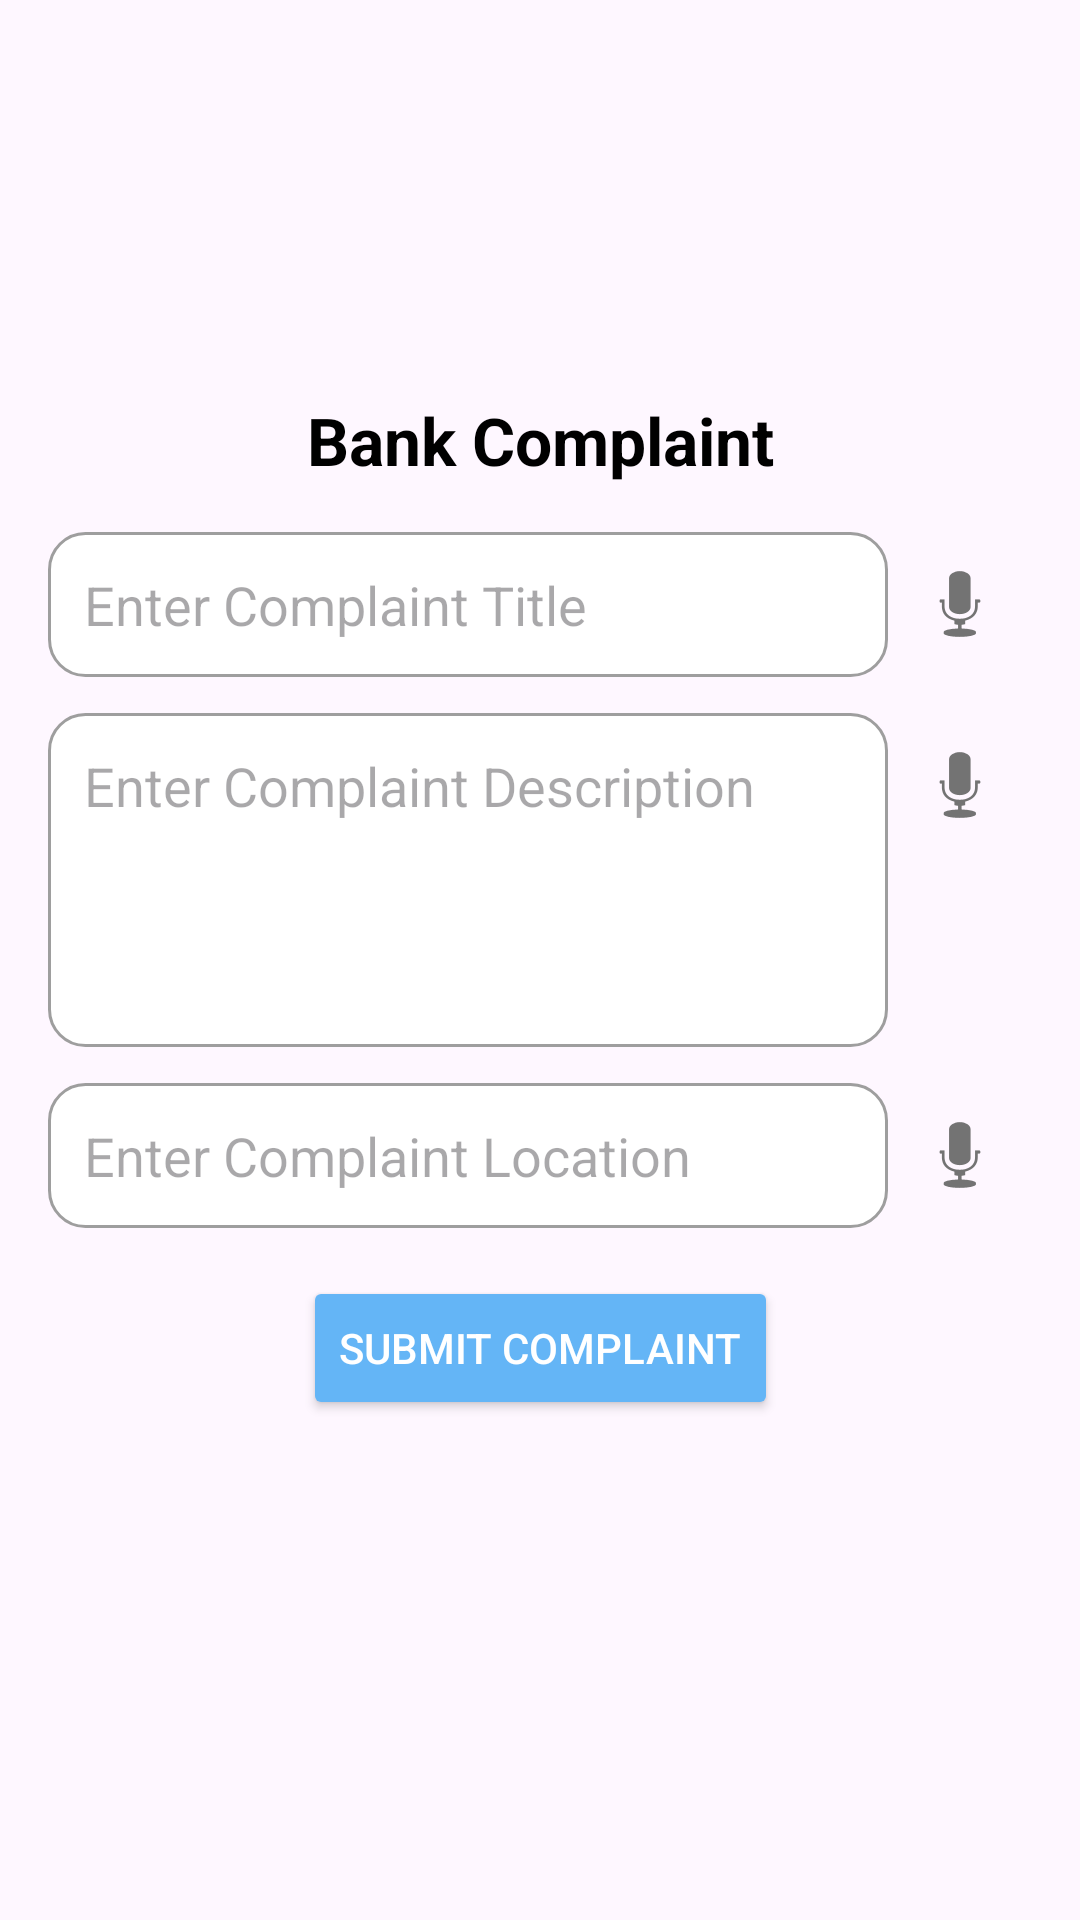

Layout XML and referenced resources for this Android screen:
<!-- AndroidManifest.xml: application theme Theme.AISHIELD -->
<!-- res/layout/activity_bank.xml -->
<?xml version="1.0" encoding="utf-8"?>
<androidx.constraintlayout.widget.ConstraintLayout xmlns:android="http://schemas.android.com/apk/res/android"
    xmlns:app="http://schemas.android.com/apk/res-auto"
    xmlns:tools="http://schemas.android.com/tools"
    android:id="@+id/main"
    android:layout_width="match_parent"
    android:layout_height="match_parent"
    android:padding="16dp"
    tools:context=".Bank">

    
    <ImageView
        android:id="@+id/imgBank"
        android:layout_width="100dp"
        android:layout_height="100dp"
        android:src="@drawable/bank"
        android:contentDescription="Bank Logo"
        app:layout_constraintTop_toTopOf="parent"
        app:layout_constraintStart_toStartOf="parent"
        app:layout_constraintEnd_toEndOf="parent" />

    
    <TextView
        android:id="@+id/tvTitle"
        android:layout_width="wrap_content"
        android:layout_height="wrap_content"
        android:text="Bank Complaint"
        android:textSize="22sp"
        android:textStyle="bold"
        android:textColor="@android:color/black"
        app:layout_constraintTop_toBottomOf="@id/imgBank"
        app:layout_constraintStart_toStartOf="parent"
        app:layout_constraintEnd_toEndOf="parent"
        android:layout_marginTop="16dp" />

    
    <LinearLayout
        android:id="@+id/layoutTitle"
        android:layout_width="0dp"
        android:layout_height="wrap_content"
        android:orientation="horizontal"
        android:layout_marginTop="16dp"
        app:layout_constraintTop_toBottomOf="@id/tvTitle"
        app:layout_constraintStart_toStartOf="parent"
        app:layout_constraintEnd_toEndOf="parent">

        <EditText
            android:id="@+id/etTitle"
            android:layout_width="0dp"
            android:layout_height="wrap_content"
            android:layout_weight="1"
            android:hint="Enter Complaint Title"
            android:padding="12dp"
            android:background="@drawable/bg_edittext" />

        <ImageButton
            android:id="@+id/btnVoiceTitle"
            android:layout_width="48dp"
            android:layout_height="48dp"
            android:src="@android:drawable/ic_btn_speak_now"
            android:background="@android:color/transparent"
            android:contentDescription="Voice input for title" />
    </LinearLayout>

    
    <LinearLayout
        android:id="@+id/layoutDesc"
        android:layout_width="0dp"
        android:layout_height="wrap_content"
        android:orientation="horizontal"
        android:layout_marginTop="12dp"
        app:layout_constraintTop_toBottomOf="@id/layoutTitle"
        app:layout_constraintStart_toStartOf="parent"
        app:layout_constraintEnd_toEndOf="parent">

        <EditText
            android:id="@+id/etDescription"
            android:layout_width="0dp"
            android:layout_height="wrap_content"
            android:layout_weight="1"
            android:hint="Enter Complaint Description"
            android:inputType="textMultiLine"
            android:minLines="4"
            android:gravity="top|start"
            android:padding="12dp"
            android:background="@drawable/bg_edittext" />

        <ImageButton
            android:id="@+id/btnVoiceDesc"
            android:layout_width="48dp"
            android:layout_height="48dp"
            android:src="@android:drawable/ic_btn_speak_now"
            android:background="@android:color/transparent"
            android:contentDescription="Voice input for description" />
    </LinearLayout>

    
    <LinearLayout
        android:id="@+id/layoutLoc"
        android:layout_width="0dp"
        android:layout_height="wrap_content"
        android:orientation="horizontal"
        android:layout_marginTop="12dp"
        app:layout_constraintTop_toBottomOf="@id/layoutDesc"
        app:layout_constraintStart_toStartOf="parent"
        app:layout_constraintEnd_toEndOf="parent">

        <EditText
            android:id="@+id/etLocation"
            android:layout_width="0dp"
            android:layout_height="wrap_content"
            android:layout_weight="1"
            android:hint="Enter Complaint Location"
            android:padding="12dp"
            android:background="@drawable/bg_edittext" />

        <ImageButton
            android:id="@+id/btnVoiceLoc"
            android:layout_width="48dp"
            android:layout_height="48dp"
            android:src="@android:drawable/ic_btn_speak_now"
            android:background="@android:color/transparent"
            android:contentDescription="Voice input for location" />
    </LinearLayout>

    
    <Button
        android:id="@+id/btnSubmit"
        android:layout_width="wrap_content"
        android:layout_height="wrap_content"
        android:text="Submit Complaint"
        android:backgroundTint="@color/softBlue"
        android:textColor="@android:color/white"
        android:layout_marginTop="16dp"
        app:layout_constraintTop_toBottomOf="@id/layoutLoc"
        app:layout_constraintStart_toStartOf="parent"
        app:layout_constraintEnd_toEndOf="parent" />

</androidx.constraintlayout.widget.ConstraintLayout>
<!-- resources referenced by this layout -->
<resources>
  <color name="softBlue">#64B5F6</color>
  <!-- drawable bg_edittext (drawable) -->
  <?xml version="1.0" encoding="utf-8"?>
  <shape xmlns:android="http://schemas.android.com/apk/res/android"
      android:shape="rectangle">
      <solid android:color="@android:color/white" />
      <stroke android:width="1dp" android:color="@color/grayMedium" />
      <corners android:radius="12dp" />
      <padding
          android:left="8dp"
          android:top="8dp"
          android:right="8dp"
          android:bottom="8dp" />
  
  </shape>
  <style name="Theme.AISHIELD" parent="Base.Theme.AISHIELD" />
  <color name="grayMedium">#9E9E9E</color>
  <style name="Base.Theme.AISHIELD" parent="Theme.Material3.DayNight.NoActionBar">
          
          
      </style>
</resources>
